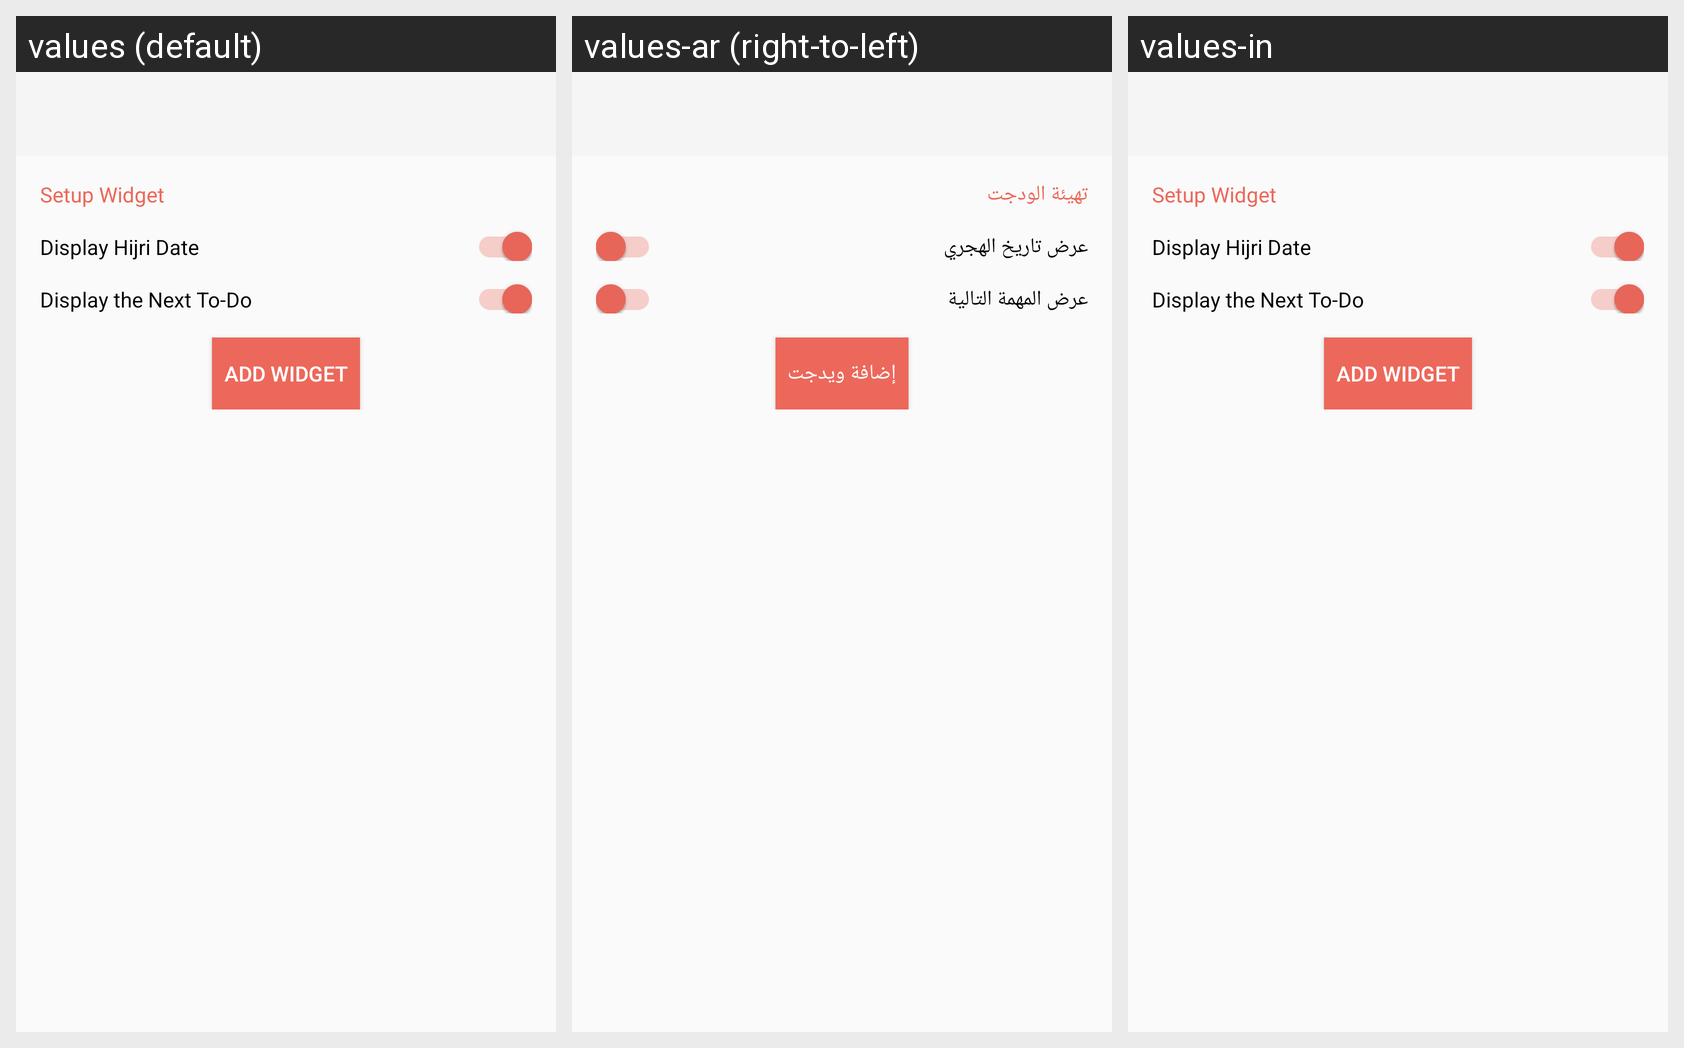

Locale-by-locale string values for the Android screen shown in this grid:
Android screen res/layout/activity_hijri_date_widget_configure.xml rendered under 3 locales, left to right: values (default), values-ar (right-to-left), values-in. Device: Nexus 5 (rendered at 1080×1920; each locale shown at half size, 540×960, under a caption strip naming it); theme AppTheme.NoActionBar.
Strings drawn on this screen, with the default value and each locale's value (text and hints the layout hard-codes, and strings that could not be matched under every locale, appear in the picture but are not listed):

setup_widget
  values: Setup Widget
  values-ar: تهيئة الودجت
  values-in: Setup Widget  [not translated; the default value is used]

display_hijri_date
  values: Display Hijri Date
  values-ar: عرض تاريخ الهجري
  values-in: Display Hijri Date  [not translated; the default value is used]

display_the_next_to_do
  values: Display the Next To-Do
  values-ar: عرض المهمة التالية
  values-in: Display the Next To-Do  [not translated; the default value is used]

add_widget
  values: Add widget
  values-ar: إضافة ويدجت
  values-in: Add widget  [not translated; the default value is used]
